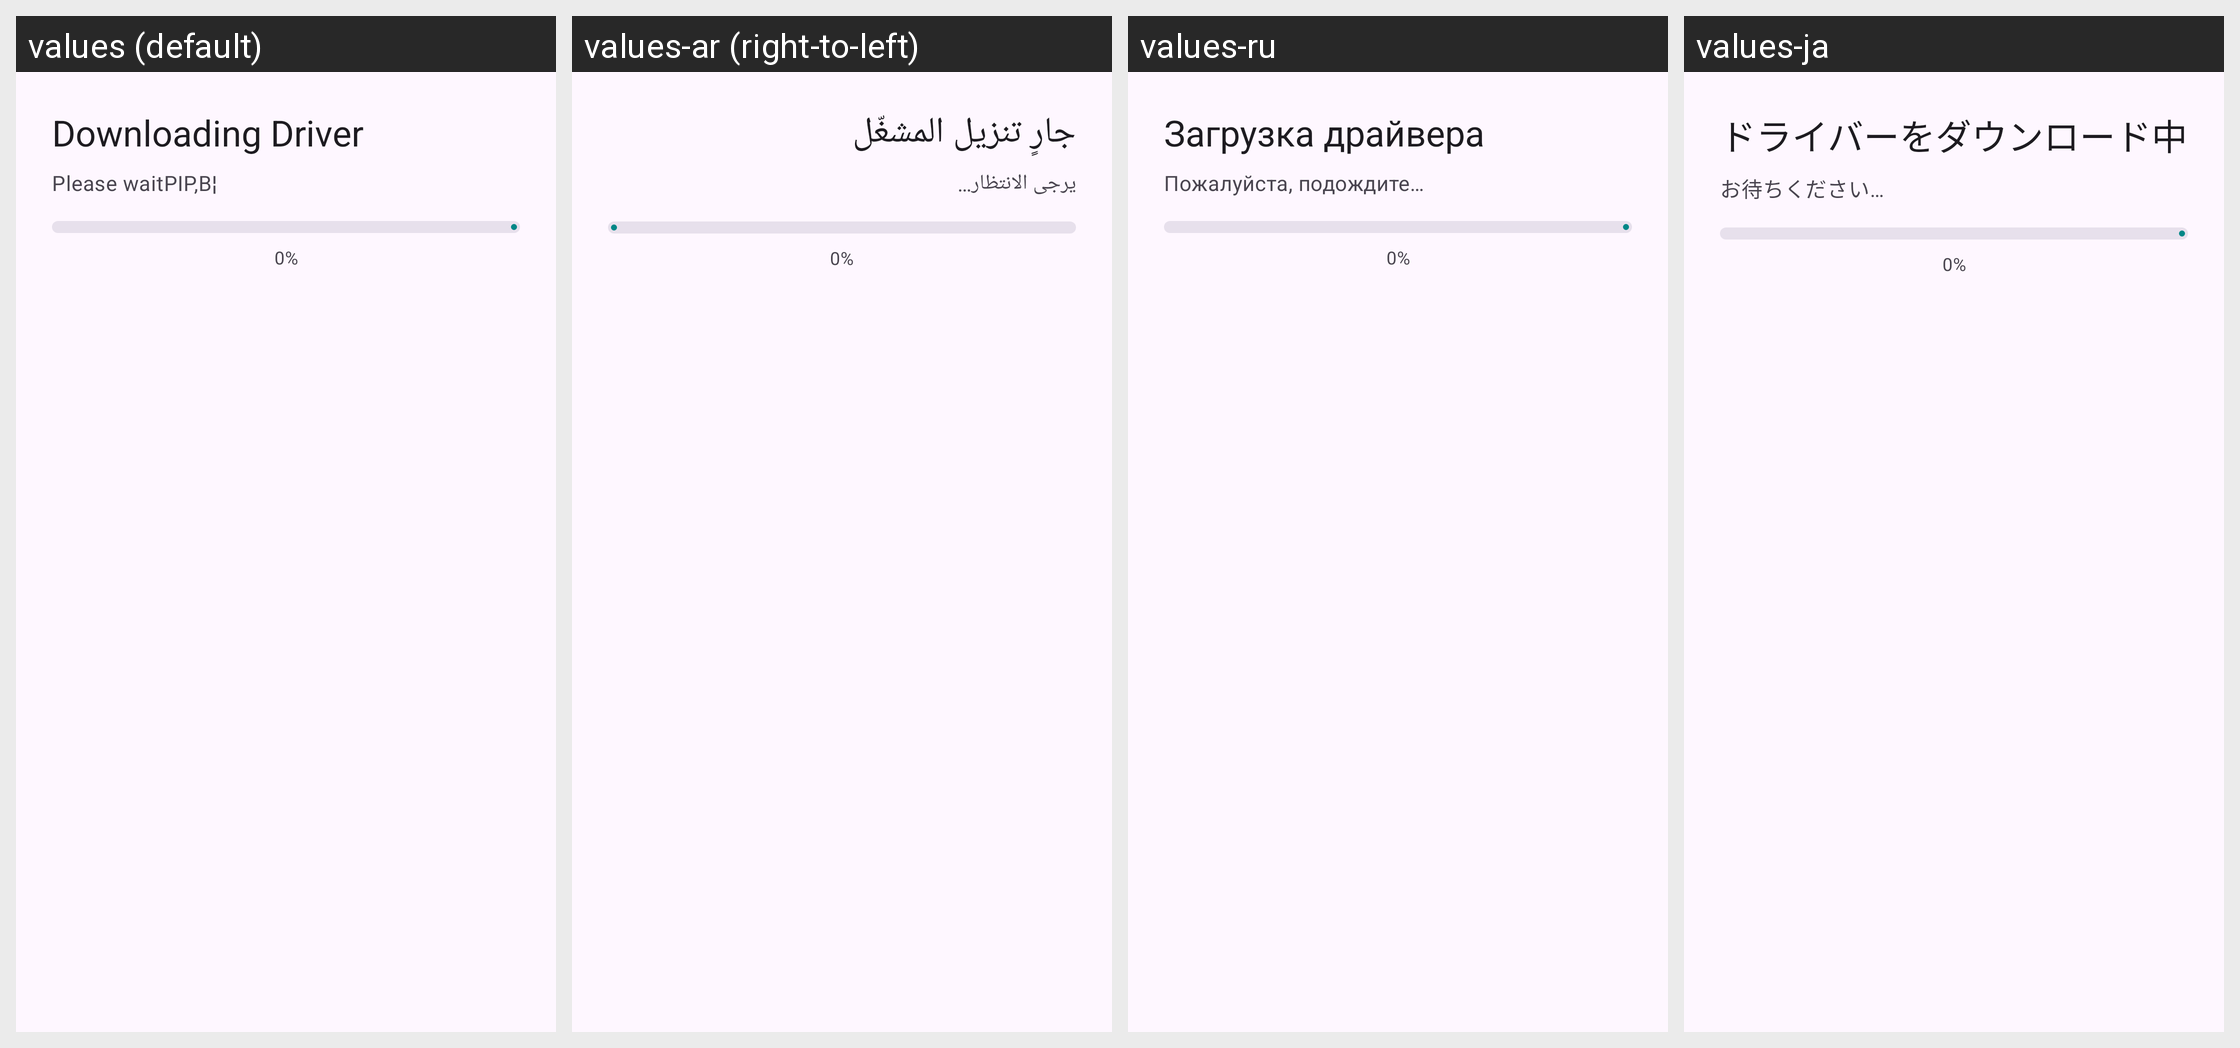

Translations of the strings shown on this Android screen, per locale in the grid:
Android screen res/layout/dialog_download_progress.xml rendered under 4 locales, left to right: values (default), values-ar (right-to-left), values-ru, values-ja. Device: Nexus 5 (rendered at 1080×1920; each locale shown at half size, 540×960, under a caption strip naming it); theme AppTheme.
Other locales in the repository, not shown: values-es, values-pl, values-pt, values-pt-rBR, values-zh, values-zh-rCN.
Strings drawn on this screen, with the default value and each locale's value (text and hints the layout hard-codes, and strings that could not be matched under every locale, appear in the picture but are not listed):

downloading_driver
  values: Downloading Driver
  values-ar: جارٍ تنزيل المشغّل
  values-ru: Загрузка драйвера
  values-ja: ドライバーをダウンロード中

please_wait
  values: Please waitРІР‚В¦
  values-ar: يرجى الانتظار…
  values-ru: Пожалуйста, подождите…
  values-ja: お待ちください…
